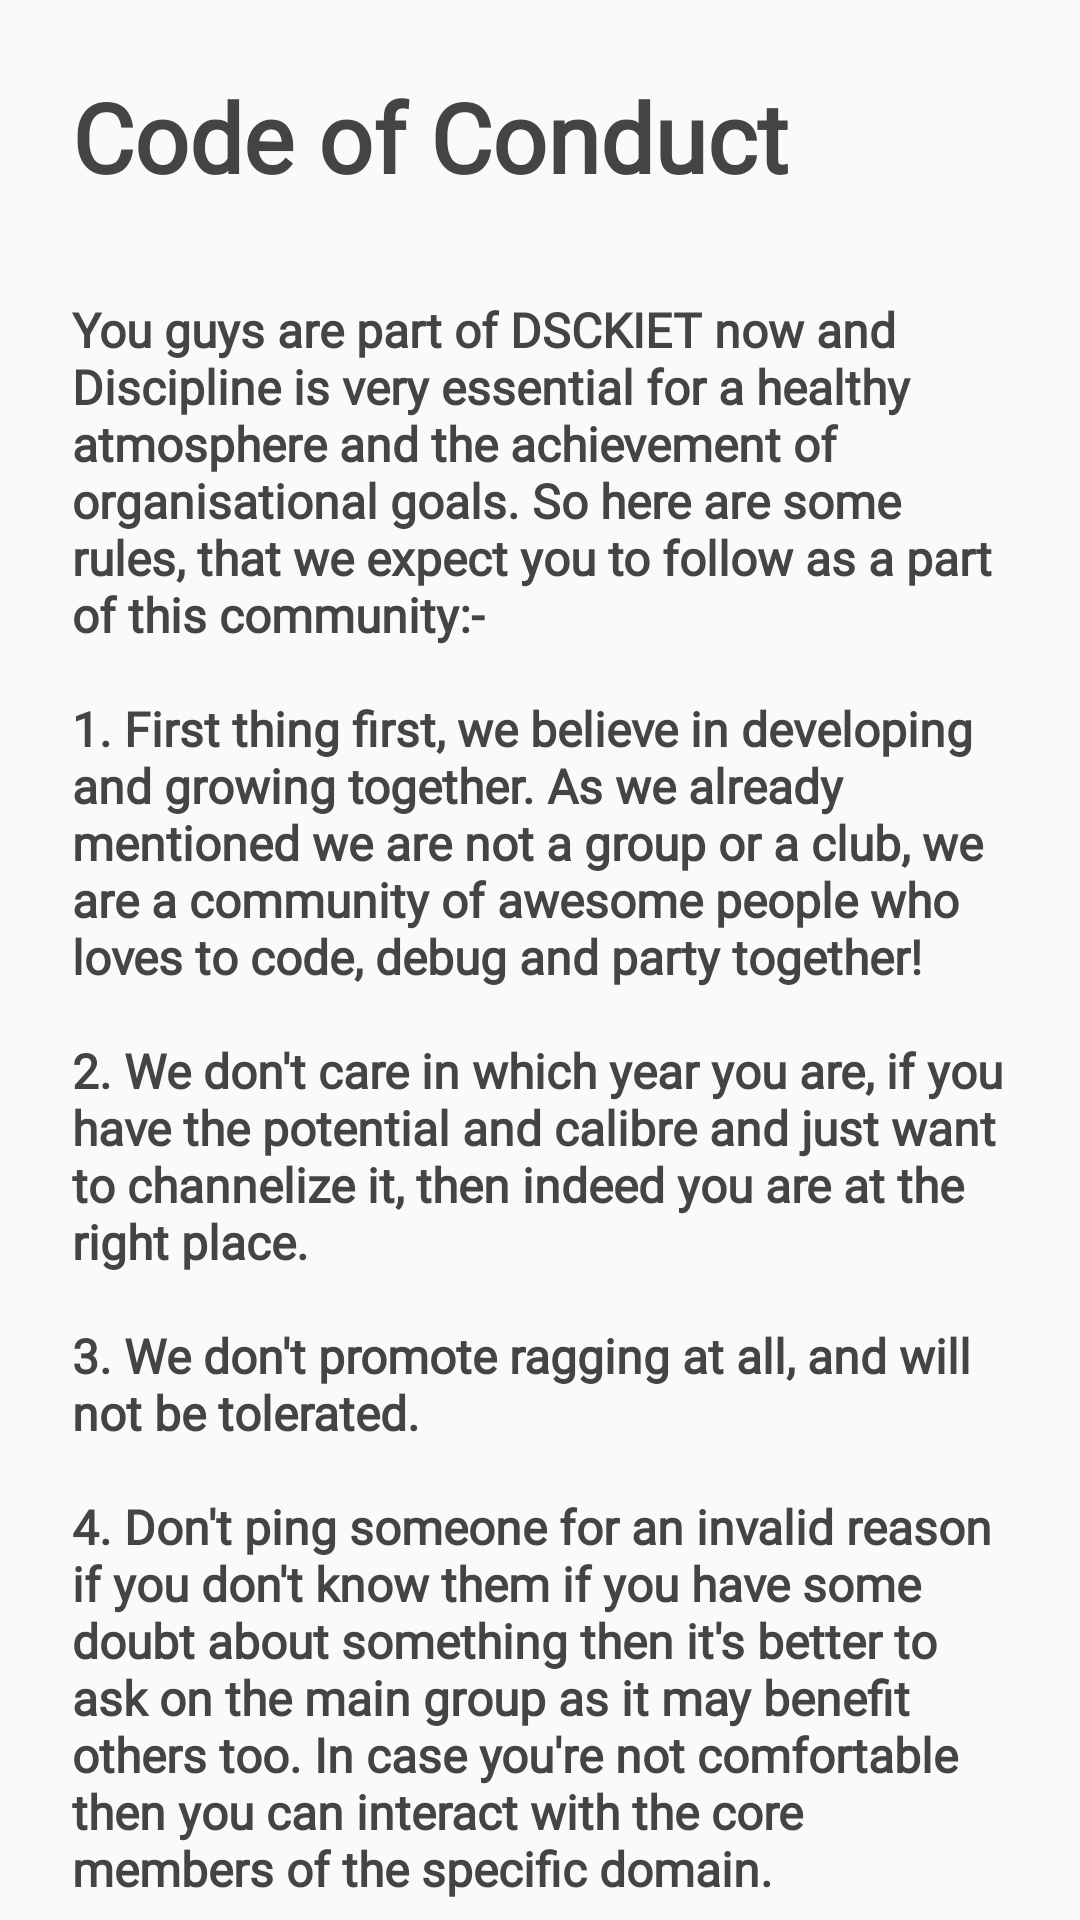

This screen was rendered from an Android layout file. Write that file and the resources it references.
<!-- AndroidManifest.xml: application theme AppTheme -->
<!-- res/layout/fragment_code_conduct.xml -->
<?xml version="1.0" encoding="utf-8"?>
<FrameLayout xmlns:android="http://schemas.android.com/apk/res/android"
    xmlns:tools="http://schemas.android.com/tools"
    android:layout_width="match_parent"
    android:layout_height="match_parent">



        <LinearLayout
            android:layout_width="match_parent"
            android:layout_height="match_parent"
            android:orientation="vertical"
            android:paddingHorizontal="24dp">

            <TextView
                style="@style/CustomText"
                android:layout_width="wrap_content"
                android:layout_height="wrap_content"
                android:layout_marginTop="24dp"
                android:text="Code of Conduct"
                android:textSize="32sp" />

            <android.support.v4.widget.NestedScrollView
                android:layout_marginTop="8dp"
                android:layout_width="match_parent"
                android:layout_height="match_parent">

                <LinearLayout
                    android:layout_width="match_parent"
                    android:orientation="vertical"
                    android:layout_height="match_parent">

                    <TextView
                        style="@style/CustomText"
                        android:layout_width="match_parent"
                        android:layout_height="wrap_content"
                        android:layout_marginTop="24dp"
                        android:text="@string/code_of_conduct"
                        android:textSize="16sp" />

                    <TextView
                        style="@style/CustomText"
                        android:layout_width="wrap_content"
                        android:layout_height="wrap_content"
                        android:layout_marginTop="20dp"
                        android:layout_marginBottom="40dp"
                        android:text="Keep Learning! Keep Growing!"
                        android:textSize="20sp" />
                </LinearLayout>

            </android.support.v4.widget.NestedScrollView>
        </LinearLayout>


</FrameLayout>
<!-- resources referenced by this layout -->
<resources>
  <string name="code_of_conduct">
          You guys are part of DSCKIET now and Discipline is very essential for a healthy atmosphere and the achievement of organisational goals. So here are some rules, that we expect you to follow as a part of this community:-
          \n\n1. First thing first, we believe in developing and growing together. As we already mentioned we are not a group or a club, we are a community of awesome people who loves to code, debug and party together!
          \n\n2. We don\'t care in which year you are, if you have the potential and calibre and just want to channelize it, then indeed you are at the right place.
          \n\n3. We don\'t promote ragging at all, and will not be tolerated.
          \n\n4. Don\'t ping someone for an invalid reason if you don\'t know them if you have some doubt about something then it\'s better to ask on the main group as it may benefit others too. In case you\'re not comfortable then you can interact with the core members of the specific domain.
          \n\n5. Please don\'t use abusive language in the group. Keep your conversation professional and formal. And try to keep it short and free with semantic errors.
          \n\n6. Don\'t promote any social content other than tech information like- hackathons, internships etc. Tech blogs can also be shared, no issue. Just be technical and professional.
          \n\n7. Feel free to ask anything if you need help with other technologies too. There might be someone who can help you!
      </string>
  <style name="CustomText" parent="TextAppearance.AppCompat">
          <item name="android:textColor">@color/textColor</item>
          <item name="android:textStyle">bold</item>
          <item name="android:fontFamily">@font/nunito</item>
      </style>
  <style name="AppTheme" parent="Theme.AppCompat.Light.NoActionBar">
          
          <item name="colorPrimary">@color/colorPrimary</item>
          <item name="colorPrimaryDark">@color/colorPrimaryDark</item>
          <item name="colorAccent">@color/googleRed</item>
          <item name="bottomSheetDialogTheme">@style/AppBottomSheetDialogTheme</item>
      </style>
  <color name="textColor">#444444</color>
  <color name="colorPrimary">#4285F4</color>
  <color name="colorPrimaryDark">#0a4fc2</color>
  <color name="googleRed">#DB4437</color>
  <style name="AppBottomSheetDialogTheme" parent="Theme.Design.Light.BottomSheetDialog">
          <item name="bottomSheetStyle">@style/AppModalStyle</item>
          <item name="android:windowIsFloating">false</item>
          <item name="android:windowIsTranslucent">true</item>
          <item name="android:windowContentOverlay">@null</item>
          <item name="android:colorBackground">@android:color/transparent</item>
          <item name="android:backgroundDimEnabled">true</item>
          <item name="android:backgroundDimAmount">0.3</item>
          <item name="android:windowFrame">@null</item>
      </style>
  <style name="AppModalStyle" parent="Widget.Design.BottomSheet.Modal">
          <item name="android:background">@drawable/bg_bottom_sheet_dialog_fragment</item>
      </style>
  <!-- drawable bg_bottom_sheet_dialog_fragment (drawable) -->
  <?xml version="1.0" encoding="utf-8"?>
  <shape xmlns:android="http://schemas.android.com/apk/res/android"
      android:shape="rectangle">
      <corners
          android:topLeftRadius="@dimen/bottom_sheet_corner_radius"
          android:topRightRadius="@dimen/bottom_sheet_corner_radius" />
      
      <solid android:color="@android:color/white" />
  </shape>
  <dimen name="bottom_sheet_corner_radius">16dp</dimen>
</resources>
